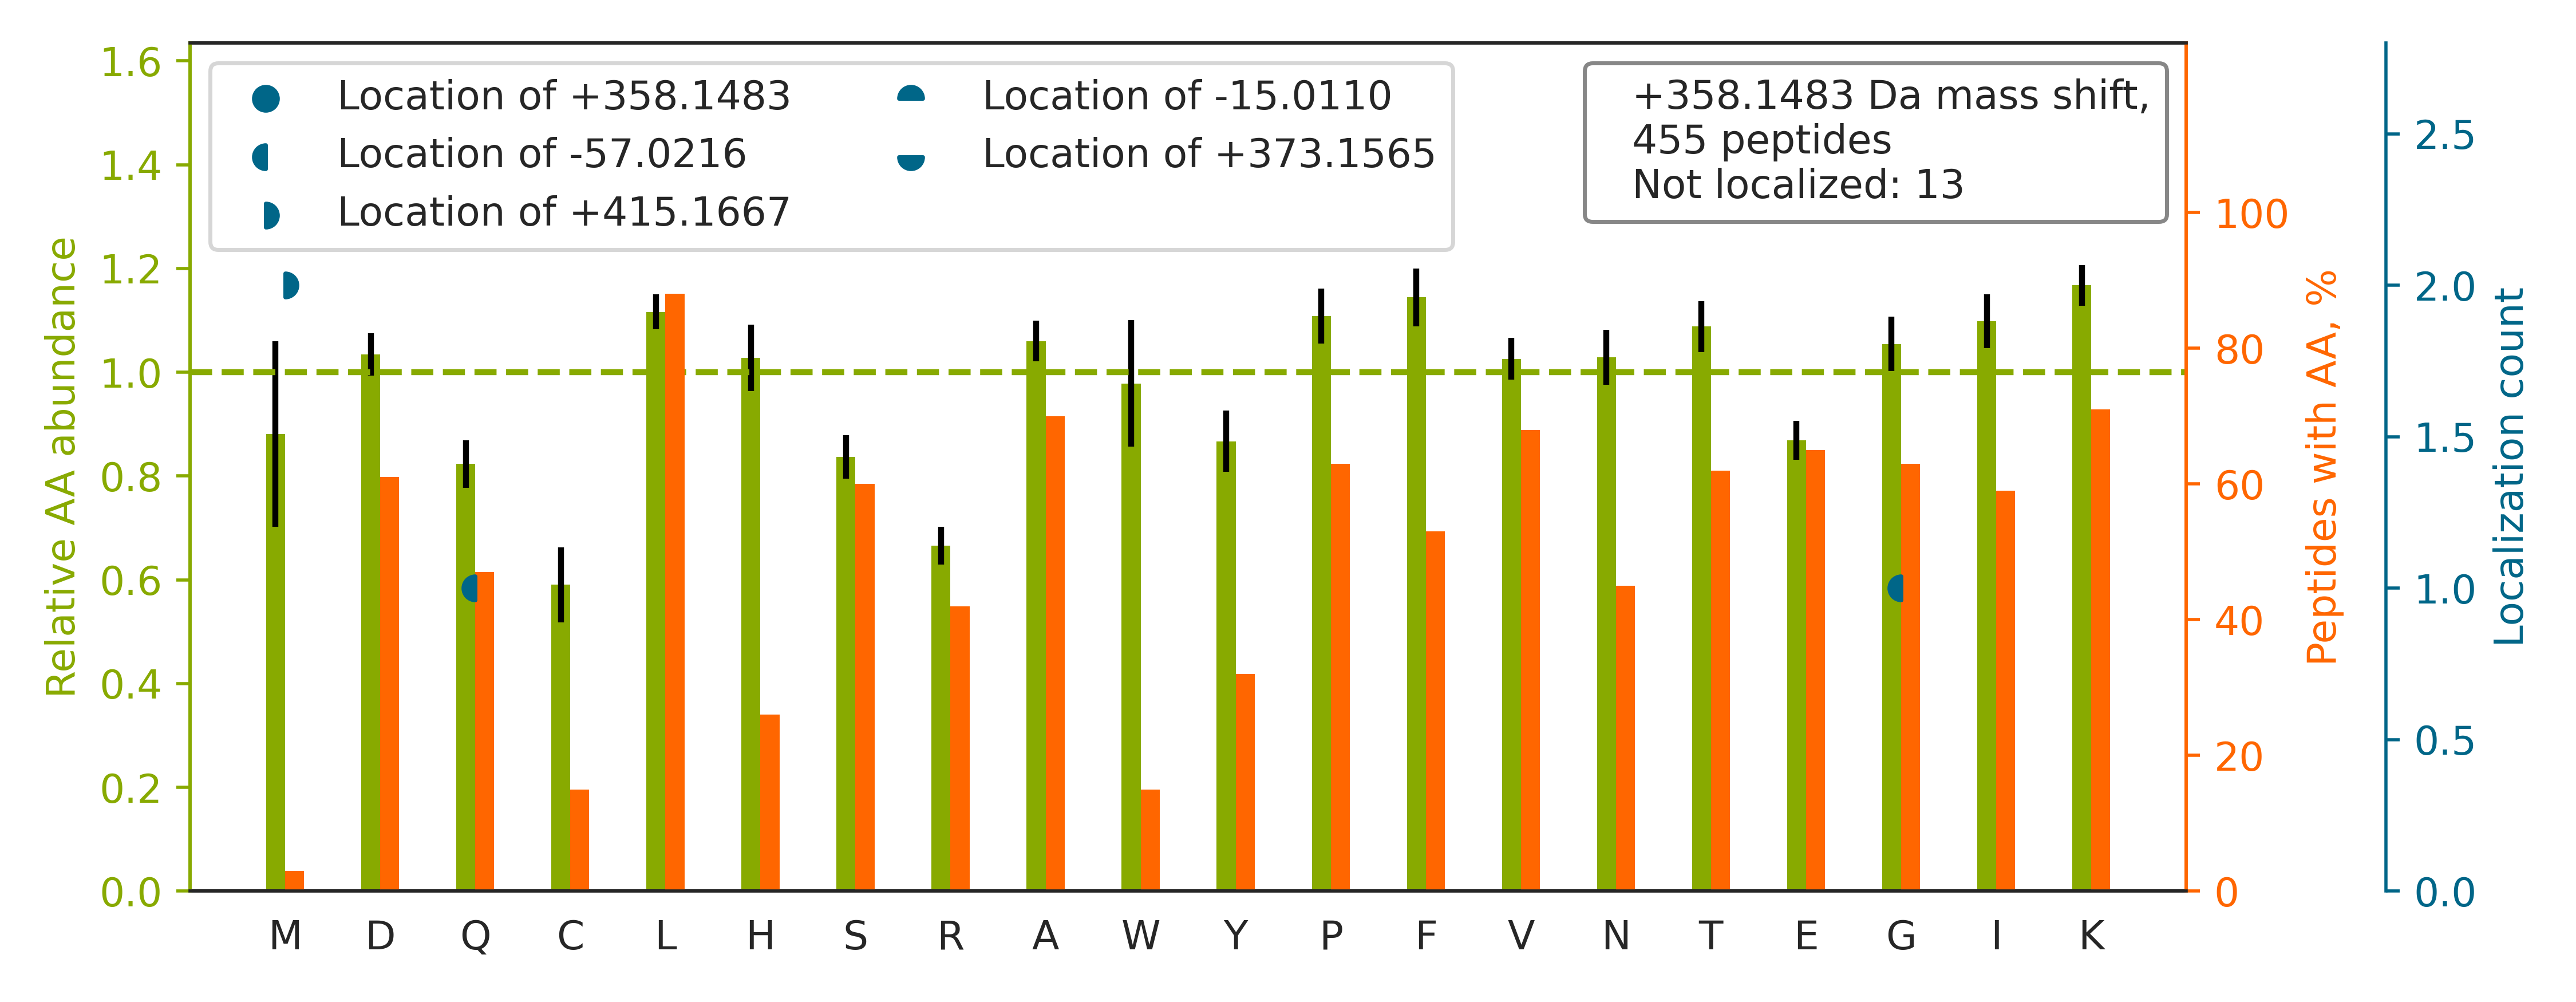

Source data for this figure (header and first rows):
top isoform	localization score	spectrum
K.THTCPPCPAPELLGGPSVFLFPPKPK.D		01CPTAC_COprospective_W_VU_20150901_01CO…
K.GHYTEGAELVDSVLDVVR.K		01CPTAC_COprospective_W_VU_20150901_01CO…
R.LSKEETVLATVQALQTASHLSQQADLR.S		01CPTAC_COprospective_W_VU_20150901_01CO…
K.VIHDNFGIVEGLMTTVHAITATQK.T		26CPTAC_COprospective_W_VU_20150810_05CO…
K.GHYTEGAELVDSVLDVVRK.E		29CPTAC_COprospective_W_VU_20150810_11CO…
R.ALGALVDSCAPGLCPDWDSWDASKPVTNAR.E		29CPTAC_COprospective_W_VU_20150810_11CO…
K.TIGGGDDSFNTFFSETGAGK.H		30CPTAC_COprospective_W_VU_20150810_20CO…
R.LTLYDIAHTPGVAADLSHIETK.A		30CPTAC_COprospective_W_VU_20150810_20CO…
-.AASAAAASAAAASAASGSPGPGEGSAGGEKR.-		65CPTAC_COprospective_W_VU_20160322_05CO…
R.APVAGTCYQAEWDDYVPK.L		30CPTAC_COprospective_W_VU_20150810_20CO…
K.HSQFIGYPITLYLEK.E		29CPTAC_COprospective_W_VU_20150810_11CO…
R.VAPEEHPVLLTEAPLNPK.A		30CPTAC_COprospective_W_VU_20150810_20CO…
K.LLSHCLLVTLAAHLPAEFTPAVHASLDK.F		41CPTAC_COprospective_W_VU_20151124_21CO…
R.HDADGQATLLNLLLR.N		29CPTAC_COprospective_W_VU_20150810_11CO…
R.KTFSHELSDFGLESTAGEIPVVAIR.T		29CPTAC_COprospective_W_VU_20150810_11CO…
R.HIADLAGNSEVILPVPAFNVINGGSHAGNK.L		29CPTAC_COprospective_W_VU_20150810_11CO…
K.LNEHFLNTTDFLDTIK.S		30CPTAC_COprospective_W_VU_20150810_20CO…
R.FGSYCPTTCGIADFLSTYQTK.V		29CPTAC_COprospective_W_VU_20150810_11CO…
R.KDGNASGTTLLEALDCILPPTRPTDKPLR.L		29CPTAC_COprospective_W_VU_20150810_11CO…
R.HVFFVDDFDAFK.K		29CPTAC_COprospective_W_VU_20150810_11CO…
K.VLGAFSDGLAHLDNLK.G		01CPTAC_COprospective_W_VU_20150901_01CO…
K.TYFPHFDLSHGSAQVK.G		30CPTAC_COprospective_W_VU_20150810_20CO…
K.VFDEFKPLVEEPQNLIK.Q		30CPTAC_COprospective_W_VU_20150810_20CO…
K.ACANPAAGSVILLENLR.F		30CPTAC_COprospective_W_VU_20150810_20CO…
R.SGPFGQIFRPDNFVFGQSGAGNNWAK.G		30CPTAC_COprospective_W_VU_20150810_20CO…
K.AAGFKDPLLASGTDGVGTK.L		30CPTAC_COprospective_W_VU_20150810_20CO…
K.HSQFIGYPITLFVEK.K		01CPTAC_COprospective_W_VU_20150901_01CO…
R.TTGIVM[+415]DSG[-57]DGVTHTVPIYEGYALPHA…	0.4516	29CPTAC_COprospective_W_VU_20150810_11CO…
K.KVLGAFSDGLAHLDNLK.G		01CPTAC_COprospective_W_VU_20150901_01CO…
K.SQETECTYFSTPLLLGK.K		30CPTAC_COprospective_W_VU_20150810_20CO…
K.VTIAQGGVLPNIQAVLLPK.K		06CPTAC_COprospective_W_VU_20150915_05CO…
K.SALSGHLETVILGLLK.T		09CPTAC_COprospective_W_VU_20150928_05CO…
R.VVSVLTVLHQDWLNGK.E		01CPTAC_COprospective_W_VU_20150901_01CO…
K.KLDSLTTSFGFPVGAATLVDEVGVDVAK.H		87CPTAC_COprospective_W_VU_20160701_09CO…
R.VSLDVNHFAPDELTVK.T		30CPTAC_COprospective_W_VU_20150810_20CO…
K.DGNASGTTLLEALDCILPPTRPTDKPLR.L		42CPTAC_COprospective_W_VU_20151124_05CO…
K.LQVELDNVTGLLSQSDSK.S		30CPTAC_COprospective_W_VU_20150810_20CO…
K.TLQALEFHTVPFQLLAR.Y		30CPTAC_COprospective_W_VU_20150810_20CO…
K.VADALTNAVAHVDDMPNALSALSDLHAHK.L		01CPTAC_COprospective_W_VU_20150901_01CO…
R.HILLAVANDEELNQLLK.G		01CPTAC_COprospective_W_VU_20150901_01CO…
K.DGTVLCELINALYPEGQAPVKK.I		29CPTAC_COprospective_W_VU_20150810_11CO…
R.FDGWDKVVFNTLQGGK.W		29CPTAC_COprospective_W_VU_20150810_11CO…
R.LLEPLVTQVTTLVNTNSK.G		30CPTAC_COprospective_W_VU_20150810_20CO…
R.KVESLQEEIAFLK.K		29CPTAC_COprospective_W_VU_20150810_11CO…
K.KIEPELDGSAQVTSHDASTNGLINFIK.Q		30CPTAC_COprospective_W_VU_20150810_20CO…
K.LAEQFVLLNLVYETTDKHLSPDGQYVPR.I		26CPTAC_COprospective_W_VU_20150810_05CO…
K.VVAGVANALAHKYH.-		29CPTAC_COprospective_W_VU_20150810_11CO…
K.HGEVCPAGWKPGSDTIKPDVQK.S		29CPTAC_COprospective_W_VU_20150810_11CO…
R.DALSDLALHFLNK.M		29CPTAC_COprospective_W_VU_20150810_11CO…
R.VKWDISDSDVQQFR.V		29CPTAC_COprospective_W_VU_20150810_11CO…
R.ISVAGVTSSNVGYLAHAIHQVTK.-		29CPTAC_COprospective_W_VU_20150810_11CO…
R.CIYNLLQSSSPAVK.Y		29CPTAC_COprospective_W_VU_20150810_11CO…
K.GLGTDEESILTLLTSR.S		01CPTAC_COprospective_W_VU_20150901_01CO…
K.KLTPVQVLEYGEAIAK.F		29CPTAC_COprospective_W_VU_20150810_11CO…
K.SKEEILAINKPFK.M		29CPTAC_COprospective_W_VU_20150810_11CO…
K.IGEEFLTDLSQLKK.L		30CPTAC_COprospective_W_VU_20150810_20CO…
K.VAVLGASGGIGQPLSLLLK.N		30CPTAC_COprospective_W_VU_20150810_20CO…
R.SYELPDGQVITIGNER.F		30CPTAC_COprospective_W_VU_20150810_20CO…
R.QLFHPEQLITGKEDAANNYAR.G		30CPTAC_COprospective_W_VU_20150810_20CO…
R.LDVGNFSWGSECCTR.K		30CPTAC_COprospective_W_VU_20150810_20CO…
... 395 more rows
